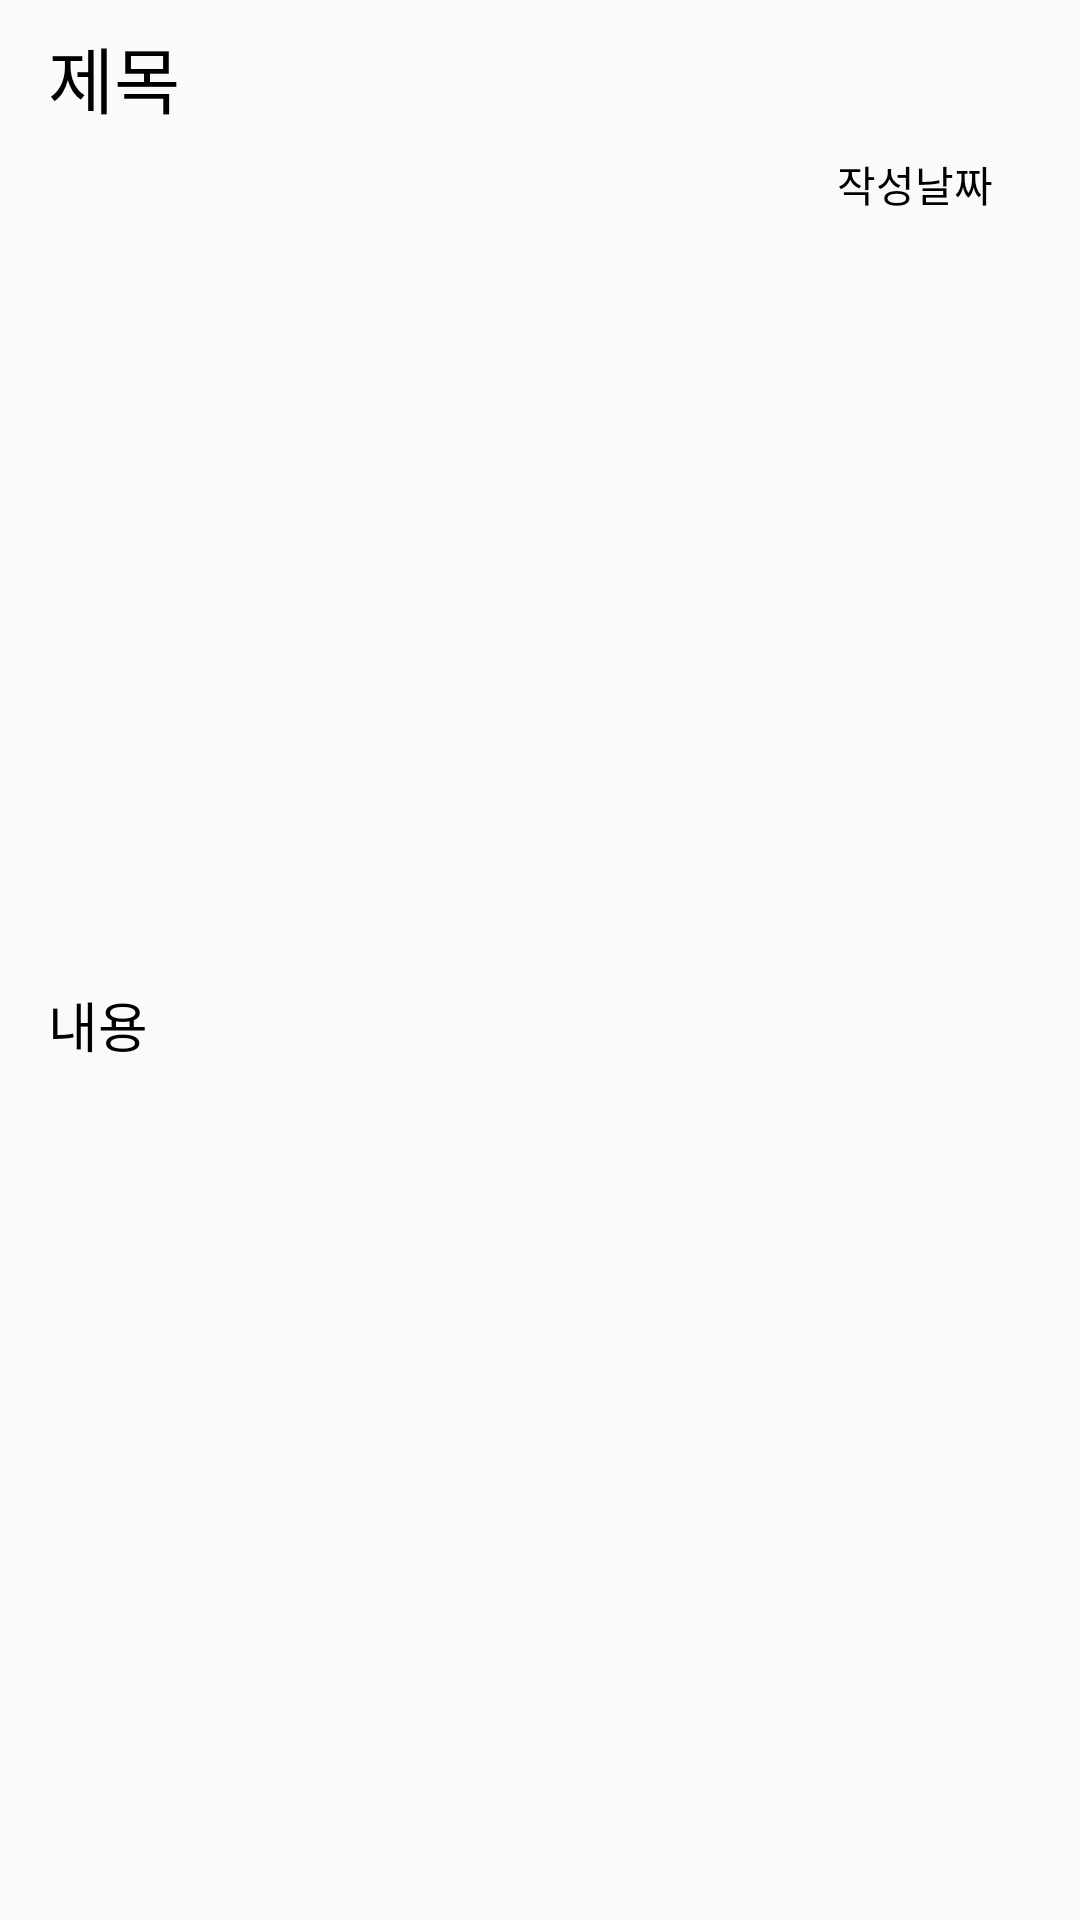

This screen was rendered from an Android layout file. Write that file and the resources it references.
<!-- AndroidManifest.xml: application theme Theme.AppCompat.Light.NoActionBar -->
<!-- res/layout/activity_list.xml -->
<?xml version="1.0" encoding="utf-8"?>
<androidx.constraintlayout.widget.ConstraintLayout xmlns:android="http://schemas.android.com/apk/res/android"
    xmlns:app="http://schemas.android.com/apk/res-auto"
    xmlns:tools="http://schemas.android.com/tools"
    android:layout_width="match_parent"
    android:layout_height="wrap_content">

    <TextView
        android:id="@+id/tv_title"
        android:layout_width="wrap_content"
        android:layout_height="wrap_content"
        android:layout_marginStart="16dp"
        android:layout_marginTop="8dp"
        android:text="제목"
        android:textColor="@color/black"
        android:textSize="24sp"
        app:layout_constraintStart_toStartOf="parent"
        app:layout_constraintTop_toTopOf="parent" />

    <TextView
        android:id="@+id/tv_content"
        android:layout_width="wrap_content"
        android:layout_height="wrap_content"
        android:layout_marginStart="16dp"
        android:layout_marginTop="8dp"
        android:layout_marginBottom="8dp"
        android:text="내용"
        android:textColor="@color/black"
        android:textSize="18sp"
        app:layout_constraintBottom_toBottomOf="parent"
        app:layout_constraintStart_toStartOf="parent"
        app:layout_constraintTop_toBottomOf="@+id/tv_title" />

    <TextView
        android:id="@+id/tv_date"
        android:layout_width="wrap_content"
        android:layout_height="wrap_content"
        android:layout_marginTop="8dp"
        android:layout_marginEnd="16dp"
        android:text="작성날짜"
        android:textColor="@color/black"
        android:textSize="14sp"
        app:layout_constraintEnd_toEndOf="parent"
        app:layout_constraintHorizontal_bias="0.955"
        app:layout_constraintStart_toStartOf="parent"
        app:layout_constraintTop_toBottomOf="@+id/tv_title" />
</androidx.constraintlayout.widget.ConstraintLayout>
<!-- resources referenced by this layout -->
<resources>

  <!-- not gathered from this repository: default colours our renderer supplied (Android Studio template values) -->
  <color name="black">#FF000000</color>
</resources>
